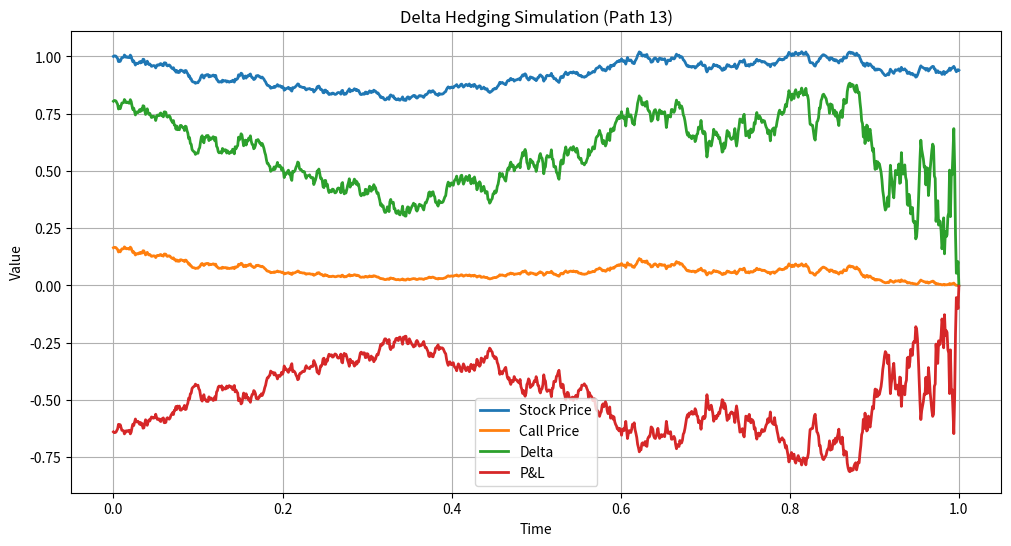
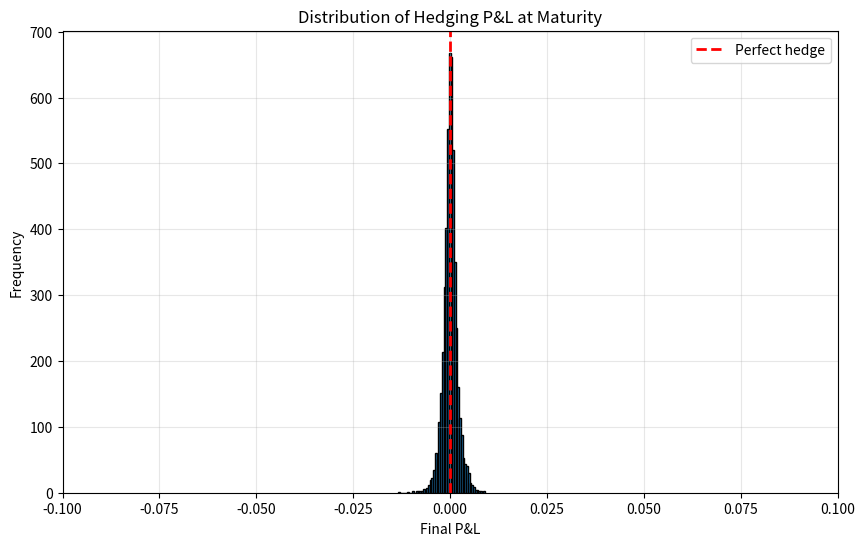

Recreate these plots in Python, in order.
#%%
"""
Delta Hedging with the Black-Scholes Model.

This module demonstrates dynamic delta hedging strategies for European options
using the Black-Scholes framework. It simulates the hedging process by continuously
rebalancing a portfolio to maintain delta neutrality.

Created on Thu Dec 12 2018
@author: Lech A. Grzelak
"""
import numpy as np
import matplotlib.pyplot as plt
import scipy.stats as st
import enum 
from mpl_toolkits import mplot3d
from scipy.interpolate import RegularGridInterpolator


class OptionType(enum.Enum):
    """Enumeration for option types."""
    CALL = 1.0
    PUT = -1.0

def GeneratePathsGBM(NoOfPaths, NoOfSteps, T, r, sigma, S_0):
    """
    Generate Geometric Brownian Motion paths for stock prices.
    
    Args:
        NoOfPaths (int): Number of Monte Carlo paths.
        NoOfSteps (int): Number of time steps.
        T (float): Time horizon.
        r (float): Risk-free rate.
        sigma (float): Volatility.
        S_0 (float): Initial stock price.
    
    Returns:
        dict: Dictionary with 'time' and 'S' (stock price paths).
    """
    Z = np.random.normal(0.0, 1.0, [NoOfPaths, NoOfSteps])
    X = np.zeros([NoOfPaths, NoOfSteps+1])
    W = np.zeros([NoOfPaths, NoOfSteps+1])
    time = np.zeros([NoOfSteps+1])
        
    X[:, 0] = np.log(S_0)
    
    dt = T / float(NoOfSteps)
    for i in range(0, NoOfSteps):
        # Making sure that samples from normal have mean 0 and variance 1
        if NoOfPaths > 1:
            Z[:, i] = (Z[:, i] - np.mean(Z[:, i])) / np.std(Z[:, i])
        W[:, i+1] = W[:, i] + np.power(dt, 0.5) * Z[:, i]
        X[:, i+1] = X[:, i] + (r - 0.5 * sigma * sigma) * dt + sigma * (W[:, i+1] - W[:, i])
        time[i+1] = time[i] + dt
        
    S = np.exp(X)
    paths = {"time": time, "S": S}
    return paths


def BS_Call_Put_Option_Price(CP, S_0, K, sigma, t, T, r):
    """
    Black-Scholes option pricing formula.
    
    Args:
        CP (OptionType): CALL or PUT.
        S_0 (float): Current stock price.
        K (list/array): Strike prices.
        sigma (float): Volatility.
        t (float): Current time.
        T (float): Maturity time.
        r (float): Risk-free rate.
    
    Returns:
        np.ndarray: Option prices.
    """
    K = np.array(K).reshape([len(K), 1])
    d1 = (np.log(S_0 / K) + (r + 0.5 * np.power(sigma, 2.0)) * 
          (T - t)) / (sigma * np.sqrt(T - t))
    d2 = d1 - sigma * np.sqrt(T - t)
    if CP == OptionType.CALL:
        value = st.norm.cdf(d1) * S_0 - st.norm.cdf(d2) * K * np.exp(-r * (T - t))
    elif CP == OptionType.PUT:
        value = st.norm.cdf(-d2) * K * np.exp(-r * (T - t)) - st.norm.cdf(-d1) * S_0
    return value


def BS_Delta(CP, S_0, K, sigma, t, T, r):
    """
    Calculate Black-Scholes delta (∂V/∂S).
    
    Delta measures the rate of change of option price with respect to
    the underlying asset price. It's used for hedging to create a
    delta-neutral portfolio.
    
    Args:
        CP (OptionType): CALL or PUT.
        S_0 (float): Current stock price.
        K (list/array): Strike prices.
        sigma (float): Volatility.
        t (float): Current time.
        T (float): Maturity time.
        r (float): Risk-free rate.
    
    Returns:
        np.ndarray: Delta values.
    """
    # Handle edge case where time grid slightly exceeds maturity
    if t - T > 10e-20 and T - t < 10e-7:
        t = T
    K = np.array(K).reshape([len(K), 1])
    d1 = (np.log(S_0 / K) + (r + 0.5 * np.power(sigma, 2.0)) * 
          (T - t)) / (sigma * np.sqrt(T - t))
    if CP == OptionType.CALL:
        value = st.norm.cdf(d1)
    elif CP == OptionType.PUT:
        value = st.norm.cdf(d1) - 1.0
    return value


def mainCalculation():
    """
    Main calculation for delta hedging simulation.
    
    This function simulates a delta hedging strategy where we:
    1. Sell a call option
    2. Maintain a delta-neutral portfolio by holding Δ units of stock
    3. Rebalance continuously
    4. At maturity, deliver the payoff and unwind the hedge
    
    In a perfect Black-Scholes world with continuous hedging, the final
    P&L should be zero (self-financing strategy).
    """
    NoOfPaths = 5000
    NoOfSteps = 1000

    T = 1.0
    r = 0.1
    sigma = 0.2
    s0 = 1.0
    K = [0.95]
    CP = OptionType.CALL
    
    np.random.seed(1)
    Paths = GeneratePathsGBM(NoOfPaths, NoOfSteps, T, r, sigma, s0)
    time = Paths["time"]
    S = Paths["S"]
    
    # Lambda functions for option price and delta
    C = lambda t, K, S0: BS_Call_Put_Option_Price(CP, S0, K, sigma, t, T, r)
    Delta = lambda t, K, S0: BS_Delta(CP, S0, K, sigma, t, T, r)
    
    # Initialize portfolio: sell option, buy delta shares, invest/borrow difference
    PnL = np.zeros([NoOfPaths, NoOfSteps+1])
    delta_init = Delta(0.0, K, s0)
    PnL[:, 0] = C(0.0, K, s0) - delta_init * s0  # Initial cash position
            
    CallM = np.zeros([NoOfPaths, NoOfSteps+1])
    CallM[:, 0] = C(0.0, K, s0)
    DeltaM = np.zeros([NoOfPaths, NoOfSteps+1])
    DeltaM[:, 0] = Delta(0, K, s0)
    
    # Dynamic hedging: rebalance at each time step
    for i in range(1, NoOfSteps+1):
        dt = time[i] - time[i-1]
        delta_old = Delta(time[i-1], K, S[:, i-1])
        delta_curr = Delta(time[i], K, S[:, i])
        
        # Update P&L: accrue interest and subtract cost of rebalancing
        PnL[:, i] = PnL[:, i-1] * np.exp(r * dt) - (delta_curr - delta_old) * S[:, i]
        CallM[:, i] = C(time[i], K, S[:, i])
        DeltaM[:, i] = delta_curr
    
    # Final settlement: pay off option if ITM and sell remaining hedge
    PnL[:, -1] = PnL[:, -1] - np.maximum(S[:, -1] - K, 0) + DeltaM[:, -1] * S[:, -1]
    
    # Visualization of one path
    path_id = 13
    plt.figure(1, figsize=(12, 6))
    plt.plot(time, S[path_id, :], label='Stock Price', linewidth=2)
    plt.plot(time, CallM[path_id, :], label='Call Price', linewidth=2)
    plt.plot(time, DeltaM[path_id, :], label='Delta', linewidth=2)
    plt.plot(time, PnL[path_id, :], label='P&L', linewidth=2)
    plt.legend()
    plt.grid()
    plt.xlabel('Time')
    plt.ylabel('Value')
    plt.title(f'Delta Hedging Simulation (Path {path_id})')
    
    # Histogram of final P&L
    plt.figure(2, figsize=(10, 6))
    plt.hist(PnL[:, -1], 50, edgecolor='black')
    plt.grid(True, alpha=0.3)
    plt.xlim([-0.1, 0.1])
    plt.xlabel('Final P&L')
    plt.ylabel('Frequency')
    plt.title('Distribution of Hedging P&L at Maturity')
    plt.axvline(x=0, color='r', linestyle='--', linewidth=2, label='Perfect hedge')
    plt.legend()
    
    # Summary statistics
    print(f"\nHedging Performance Summary:")
    print(f"Mean P&L: {np.mean(PnL[:, -1]):.6f}")
    print(f"Std Dev P&L: {np.std(PnL[:, -1]):.6f}")
    print(f"Min P&L: {np.min(PnL[:, -1]):.6f}")
    print(f"Max P&L: {np.max(PnL[:, -1]):.6f}")
    print(f"\nNote: With continuous hedging in BS world, P&L should be ~0")


if __name__ == "__main__":
    mainCalculation()
